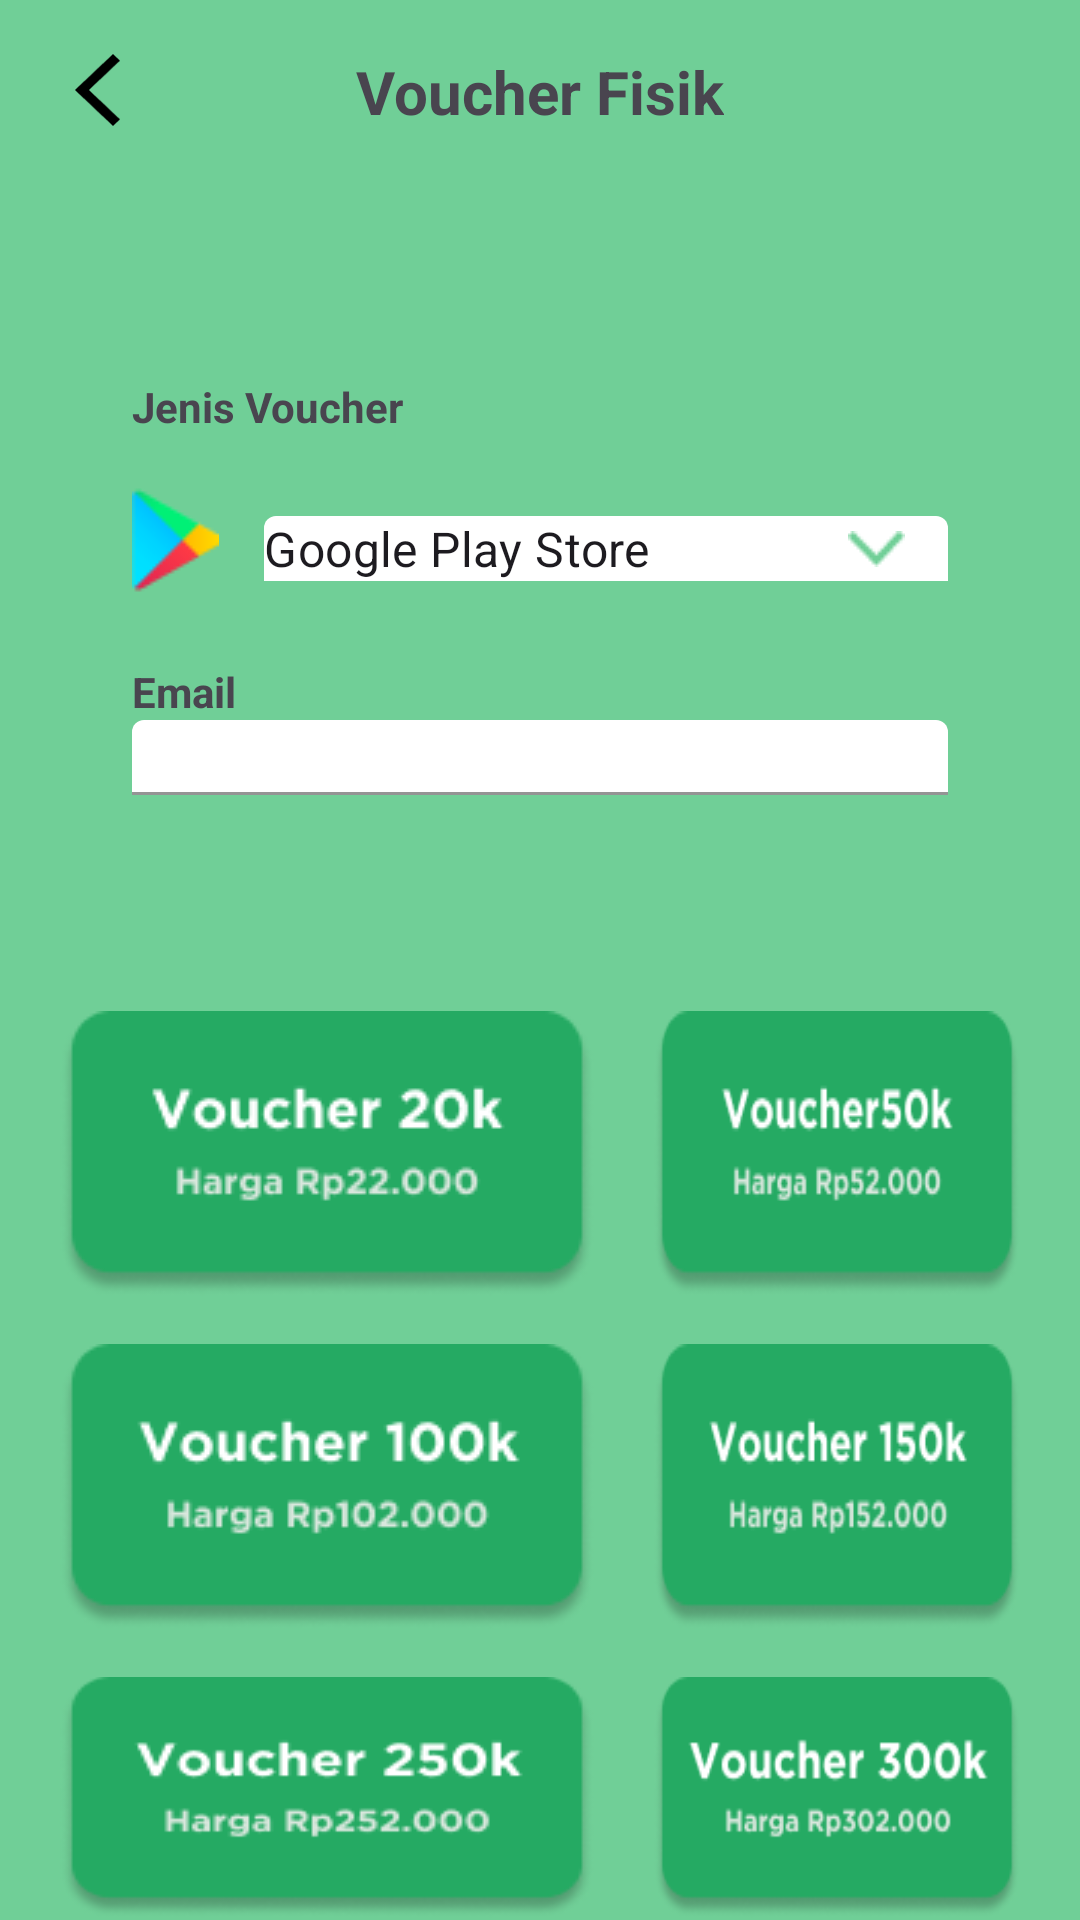

Android layout source for this screen:
<!-- AndroidManifest.xml: application theme Theme.RISFund -->
<!-- res/layout/activity_voucher_fisik.xml -->
<?xml version="1.0" encoding="utf-8"?>
<LinearLayout xmlns:android="http://schemas.android.com/apk/res/android"
    xmlns:app="http://schemas.android.com/apk/res-auto"
    xmlns:tools="http://schemas.android.com/tools"
    android:layout_width="match_parent"
    android:layout_height="match_parent"
    android:background="@color/primaryGreen"
    android:orientation="vertical"
    tools:ignore="HardcodedText"
    tools:context=".VoucherFisikActivity">

    <RelativeLayout
        android:id="@+id/layoutVoucherFisik1"
        android:layout_width="match_parent"
        android:layout_height="wrap_content"
        android:layout_marginHorizontal="25dp">

        <ImageButton
            android:id="@+id/backVoucherFisik"
            android:layout_width="15dp"
            android:layout_height="24dp"
            android:layout_marginTop="18dp"
            android:layout_alignParentStart="true"
            android:background="@drawable/iconback" />

        <TextView
            android:layout_width="wrap_content"
            android:layout_height="wrap_content"
            android:layout_centerInParent="true"
            android:layout_marginTop="34dp"
            android:text="Voucher Fisik"
            android:textSize="20sp"
            android:textStyle="bold" />
    </RelativeLayout>

    <LinearLayout
        android:id="@+id/cardPurchaseVoucherFisik"
        style="@style/customCardPurchases"
        android:layout_below="@id/layoutVoucherFisik1">

        <TextView
            android:layout_width="wrap_content"
            android:layout_height="wrap_content"
            android:text="Jenis Voucher"
            android:textSize="14sp"
            android:textStyle="bold"/>

        <LinearLayout
            android:layout_width="match_parent"
            android:layout_height="wrap_content"
            android:layout_marginTop="14dp"
            android:orientation="horizontal">

            <ImageView
                android:id="@+id/voucherImageView"
                android:layout_marginTop="3dp"
                android:layout_width="29dp"
                android:layout_height="36dp"
                android:src="@drawable/playstore"/>

            <com.google.android.material.textfield.TextInputLayout
                style="@style/Widget.MaterialComponents.TextInputLayout.FilledBox.ExposedDropdownMenu"
                android:id="@+id/jenisVoucherLayout"
                android:layout_width="match_parent"
                android:layout_height="wrap_content"
                android:layout_marginStart="15dp"
                android:textColorHint="@color/black"
                app:boxBackgroundColor="@color/white"
                app:endIconDrawable="@drawable/spinnericon"
                app:endIconTint="@color/primaryGreen"
                app:boxStrokeWidth="0dp"
                app:boxStrokeWidthFocused="0dp"
                app:boxStrokeColor="@color/white">

                <AutoCompleteTextView
                    android:id="@+id/jenisVoucherAutoComplete"
                    android:layout_width="match_parent"
                    android:paddingStart="0dp"
                    android:paddingTop="0dp"
                    android:paddingBottom="0dp"
                    android:layout_height="wrap_content"
                    android:backgroundTint="@color/white"
                    android:inputType="none"
                    android:text="Google Play Store"
                    android:textSize="16sp"/>
        </com.google.android.material.textfield.TextInputLayout>

        </LinearLayout>

        <TextView
            android:layout_width="wrap_content"
            android:layout_height="wrap_content"
            android:layout_marginTop="14dp"
            android:text="Email"
            android:textSize="14sp"
            android:textStyle="bold"/>

        <com.google.android.material.textfield.TextInputLayout
            style="@style/customInputLayout">
            <com.google.android.material.textfield.TextInputEditText
                style="@style/customEditText"
                android:id="@+id/emailVoucherFisikEditText"
                android:paddingTop="3dp"
                android:textSize="16dp"/>
        </com.google.android.material.textfield.TextInputLayout>

    </LinearLayout>

    <LinearLayout
        android:id="@+id/layoutPulsa2"
        android:layout_below="@id/cardPurchasePaketData"
        style="@style/customLayoutPurchases">

        <LinearLayout
            android:layout_width="match_parent"
            android:layout_height="wrap_content"
            android:orientation="horizontal"
            android:gravity="center">

            <ImageButton
                android:id="@+id/voucherFisik1ImageButton"
                android:layout_width="wrap_content"
                android:layout_height="wrap_content"
                android:background="@drawable/voucher1"/>

            <ImageButton
                android:id="@+id/voucherFisik2ImageButton"
                android:layout_width="wrap_content"
                android:layout_height="wrap_content"
                android:layout_marginStart="20dp"
                android:background="@drawable/voucher2"/>

        </LinearLayout>

        <LinearLayout
            android:layout_width="match_parent"
            android:layout_height="wrap_content"
            android:layout_marginTop="15dp"
            android:orientation="horizontal"
            android:gravity="center">

            <ImageButton
                android:id="@+id/voucherFisik3ImageButton"
                android:layout_width="wrap_content"
                android:layout_height="wrap_content"
                android:background="@drawable/voucher3"/>

            <ImageButton
                android:id="@+id/voucherFisik4ImageButton"
                android:layout_width="wrap_content"
                android:layout_height="wrap_content"
                android:layout_marginStart="20dp"
                android:background="@drawable/voucher4"/>

        </LinearLayout>

        <LinearLayout
            android:layout_width="match_parent"
            android:layout_height="wrap_content"
            android:layout_marginTop="15dp"
            android:orientation="horizontal"
            android:gravity="center">

            <ImageButton
                android:id="@+id/voucherFisik5ImageButton"
                android:layout_width="wrap_content"
                android:layout_height="wrap_content"
                android:background="@drawable/voucher5"/>
            <ImageButton
                android:id="@+id/voucherFisik6ImageButton"
                android:layout_width="wrap_content"
                android:layout_height="wrap_content"
                android:layout_marginStart="20dp"
                android:background="@drawable/voucher6"/>

        </LinearLayout>

        <LinearLayout
            android:layout_width="match_parent"
            android:layout_height="wrap_content"
            android:layout_marginTop="15dp"
            android:orientation="horizontal"
            android:gravity="center">

            <ImageButton
                android:id="@+id/voucherFisik7ImageButton"
                android:layout_width="wrap_content"
                android:layout_height="wrap_content"
                android:background="@drawable/voucher7"/>

            <ImageButton
                android:id="@+id/voucherFisik8ImageButton"
                android:layout_width="wrap_content"
                android:layout_height="wrap_content"
                android:layout_marginStart="20dp"
                android:background="@drawable/voucher8"/>

        </LinearLayout>

    </LinearLayout>

</LinearLayout>
<!-- resources referenced by this layout -->
<resources>
  <color name="black">#FF000000</color>
  <color name="primaryGreen">#70CF97</color>
  <color name="white">#FFFFFFFF</color>
  <!-- drawable iconback: png bitmap (drawable, 461 bytes) -->
  <!-- drawable playstore: png bitmap (drawable, 1277 bytes) -->
  <!-- drawable spinnericon: png bitmap (drawable, 351 bytes) -->
  <!-- drawable voucher1: png bitmap (drawable, 6068 bytes) -->
  <!-- drawable voucher2: png bitmap (drawable, 6050 bytes) -->
  <!-- drawable voucher3: png bitmap (drawable, 6229 bytes) -->
  <!-- drawable voucher4: png bitmap (drawable, 6132 bytes) -->
  <!-- drawable voucher5: png bitmap (drawable, 6347 bytes) -->
  <!-- drawable voucher6: png bitmap (drawable, 6539 bytes) -->
  <!-- drawable voucher7: png bitmap (drawable, 6404 bytes) -->
  <!-- drawable voucher8: png bitmap (drawable, 6270 bytes) -->
  <style name="customCardPurchases">
          <item name="android:layout_width">match_parent</item>
          <item name="android:layout_height">169dp</item>
          <item name="android:layout_marginTop">50dp</item>
          <item name="android:layout_marginStart">25dp</item>
          <item name="android:layout_marginEnd">25dp</item>
          <item name="android:paddingTop">15dp</item>
          <item name="android:paddingBottom">15dp</item>
          <item name="android:paddingStart">19dp</item>
          <item name="android:paddingEnd">19dp</item>
          <item name="android:background">@drawable/rectangle15</item>
          <item name="android:orientation">vertical</item>
      </style>
  <style name="customEditText">
          <item name="android:layout_width">match_parent</item>
          <item name="android:layout_height">wrap_content</item>
          <item name="android:paddingStart">0dp</item>
          <item name="android:textSize">16sp</item>
      </style>
  <style name="customInputLayout" parent="Widget.MaterialComponents.TextInputLayout.FilledBox">
          <item name="android:layout_width">match_parent</item>
          <item name="android:layout_height">wrap_content</item>
          <item name="boxBackgroundColor">@color/white</item>
          <item name="boxStrokeColor">@color/secondaryGreen</item>
      </style>
  <style name="customLayoutPurchases">
          <item name="android:layout_marginTop">27dp</item>
          <item name="android:layout_width">match_parent</item>
          <item name="android:layout_height">match_parent</item>
          <item name="android:background">@drawable/rectangle25_0</item>
          <item name="android:paddingTop">30dp</item>
          <item name="android:paddingStart">20dp</item>
          <item name="android:paddingEnd">20dp</item>
          <item name="android:orientation">vertical</item>
      </style>
  <style name="Theme.RISFund" parent="Theme.Material3.DayNight.NoActionBar">
          
          <item name="colorPrimary">@color/primaryGreen</item>
          <item name="colorPrimaryVariant">@color/purple_700</item>
          <item name="colorOnPrimary">@color/white</item>
          
          <item name="colorSecondary">@color/teal_200</item>
          <item name="colorSecondaryVariant">@color/teal_700</item>
          <item name="colorOnSecondary">@color/black</item>
          
          <item name="android:statusBarColor">@color/secondaryGreen</item>
          
          
          <item name="android:textAllCaps">false</item>
          <item name="fontFamily">@font/gotham_medium</item>
      </style>
  <color name="secondaryGreen">#25AA63</color>
  <color name="purple_700">#FF3700B3</color>
  <color name="teal_200">#FF03DAC5</color>
  <color name="teal_700">#FF018786</color>
</resources>
